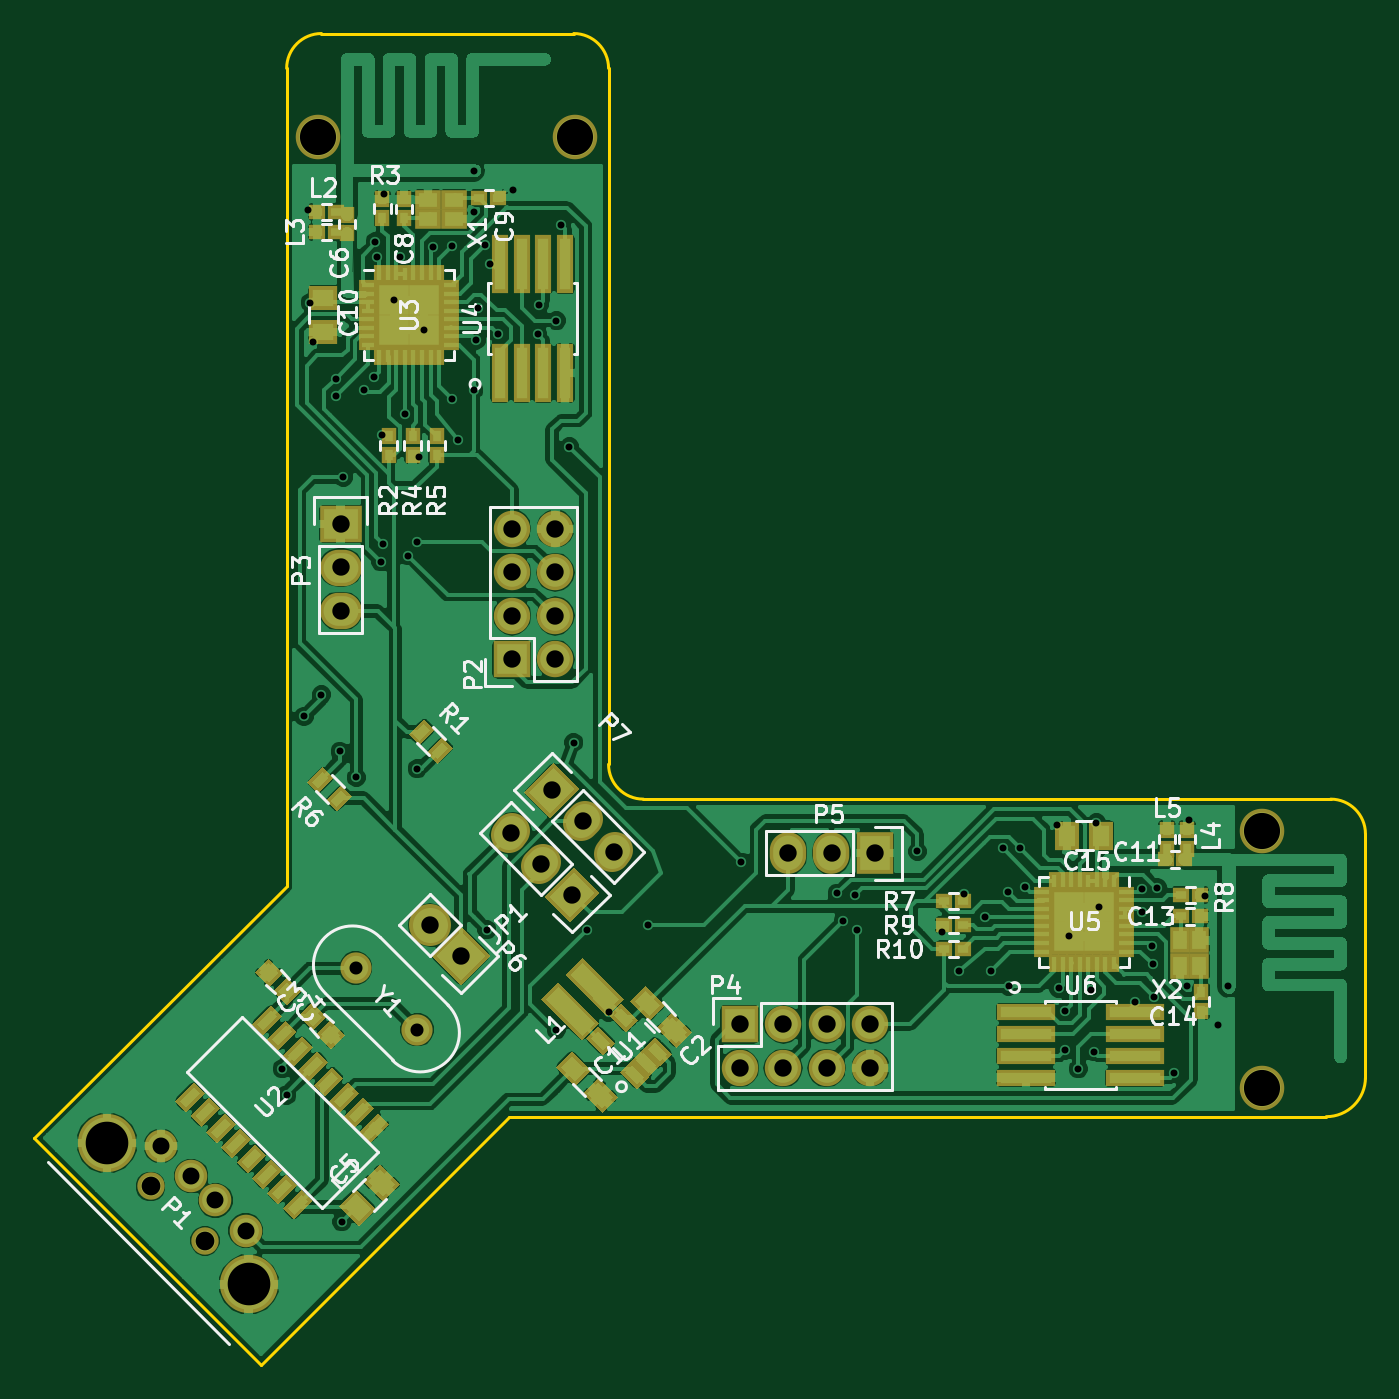
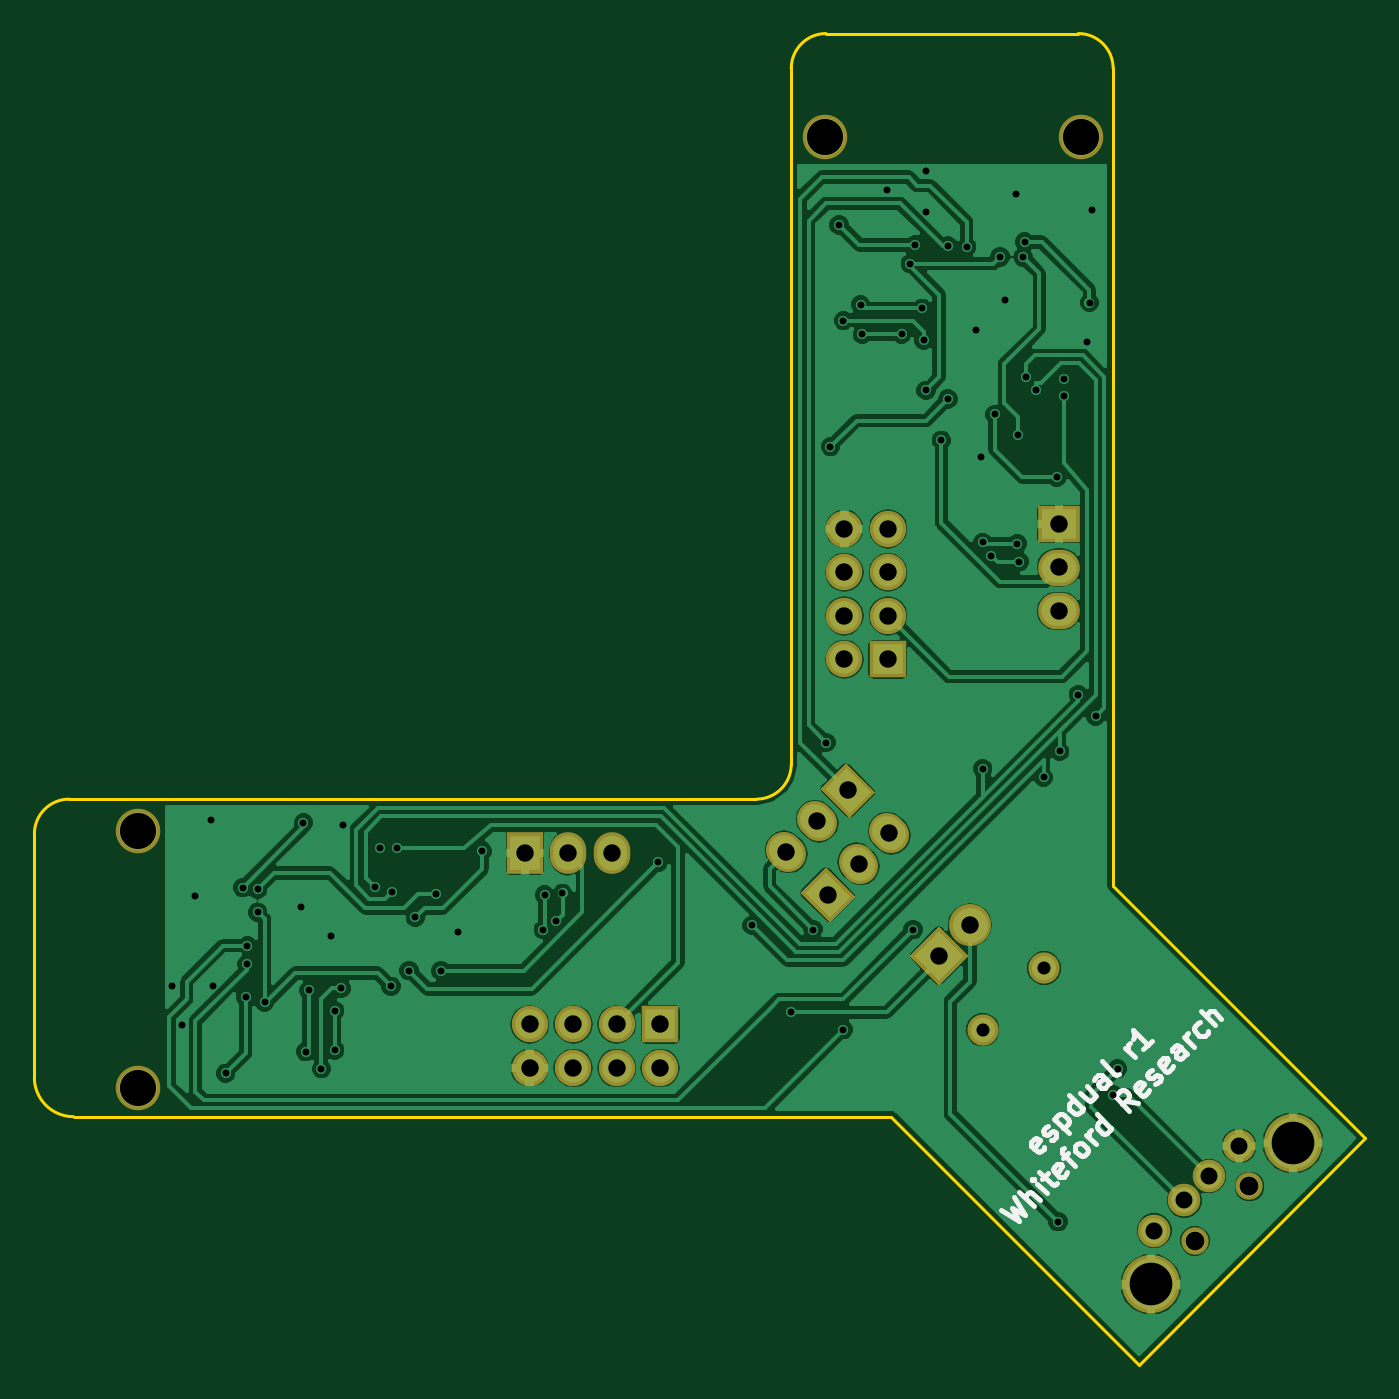
Circuit board: 8 layer files. Board 77.7 x 77.7 mm.
- bottom_copper: espusb.GBL (101671 bytes)
- bottom_silk: espusb.GBO (7756 bytes)
- bottom_mask: espusb.GBS (2363 bytes)
- outline: espusb.GKO (1150 bytes)
- top_copper: espusb.GTL (256865 bytes)
- top_silk: espusb.GTO (37118 bytes)
- top_mask: espusb.GTS (12399 bytes)
- drill: espusb.XLN (2255 bytes)

=== bottom_copper: espusb.GBL (101671 bytes, source omitted) ===
=== bottom_silk: espusb.GBO (7756 bytes, source omitted) ===
=== bottom_mask: espusb.GBS ===
G04 #@! TF.FileFunction,Soldermask,Bot*
%FSLAX46Y46*%
G04 Gerber Fmt 4.6, Leading zero omitted, Abs format (unit mm)*
G04 Created by KiCad (PCBNEW (2015-11-24 BZR 6329)-product) date Wed 28 Sep 2016 12:51:07 PM EDT*
%MOMM*%
G01*
G04 APERTURE LIST*
%ADD10C,0.100000*%
%ADD11R,2.127200X2.432000*%
%ADD12O,2.127200X2.432000*%
%ADD13C,2.600000*%
%ADD14R,2.127200X2.127200*%
%ADD15O,2.127200X2.127200*%
%ADD16C,1.822400*%
%ADD17C,2.432000*%
%ADD18C,1.901140*%
%ADD19C,3.399740*%
%ADD20C,1.600000*%
%ADD21R,2.432000X2.127200*%
%ADD22O,2.432000X2.127200*%
%ADD23C,2.127200*%
G04 APERTURE END LIST*
D10*
D11*
X156273000Y-98403000D03*
D12*
X153733000Y-98403000D03*
X151193000Y-98403000D03*
D13*
X178873000Y-112103000D03*
X178873000Y-97103000D03*
D14*
X148373000Y-108403000D03*
D15*
X148373000Y-110943000D03*
X150913000Y-108403000D03*
X150913000Y-110943000D03*
X153453000Y-108403000D03*
X153453000Y-110943000D03*
X155993000Y-108403000D03*
X155993000Y-110943000D03*
D16*
X129540000Y-108712000D03*
X125947898Y-105119898D03*
D10*
G36*
X133799684Y-104394000D02*
X132080000Y-106113684D01*
X130360316Y-104394000D01*
X132080000Y-102674316D01*
X133799684Y-104394000D01*
X133799684Y-104394000D01*
G37*
D17*
X130283949Y-102597949D02*
X130283949Y-102597949D01*
D18*
X114570746Y-115489049D03*
X116338513Y-117256816D03*
X117759797Y-118678100D03*
X119520493Y-120438796D03*
D19*
X111424120Y-115312272D03*
X119697270Y-123585421D03*
D20*
X113969705Y-117857856D03*
X117151685Y-121039837D03*
D14*
X135073000Y-87085000D03*
D15*
X137613000Y-87085000D03*
X135073000Y-84545000D03*
X137613000Y-84545000D03*
X135073000Y-82005000D03*
X137613000Y-82005000D03*
X135073000Y-79465000D03*
X137613000Y-79465000D03*
D13*
X123773000Y-56585000D03*
X138773000Y-56585000D03*
D21*
X125073000Y-79185000D03*
D22*
X125073000Y-81725000D03*
X125073000Y-84265000D03*
D10*
G36*
X140195921Y-100724237D02*
X138476237Y-102443921D01*
X136972079Y-100939763D01*
X138691763Y-99220079D01*
X140195921Y-100724237D01*
X140195921Y-100724237D01*
G37*
D23*
X136680186Y-99143712D02*
X136895712Y-98928186D01*
X134884135Y-97347661D02*
X135099661Y-97132135D01*
D10*
G36*
X135802079Y-94849763D02*
X137521763Y-93130079D01*
X139025921Y-94634237D01*
X137306237Y-96353921D01*
X135802079Y-94849763D01*
X135802079Y-94849763D01*
G37*
D23*
X139317814Y-96430288D02*
X139102288Y-96645814D01*
X141113865Y-98226339D02*
X140898339Y-98441865D01*
M02*

=== outline: espusb.GKO ===
G04 #@! TF.FileFunction,Profile,NP*
%FSLAX46Y46*%
G04 Gerber Fmt 4.6, Leading zero omitted, Abs format (unit mm)*
G04 Created by KiCad (PCBNEW (2015-11-24 BZR 6329)-product) date Wed 28 Sep 2016 12:51:07 PM EDT*
%MOMM*%
G01*
G04 APERTURE LIST*
%ADD10C,0.100000*%
%ADD11C,0.150000*%
G04 APERTURE END LIST*
D10*
D11*
X120396000Y-128270000D02*
X107188000Y-115062000D01*
X134874000Y-113792000D02*
X120396000Y-128270000D01*
X121920000Y-100330000D02*
X107188000Y-115062000D01*
X121920000Y-100330000D02*
X121920000Y-52578000D01*
X184912000Y-97282000D02*
G75*
G03X182880000Y-95250000I-2032000J0D01*
G01*
X142748000Y-95250000D02*
X182880000Y-95250000D01*
X123952000Y-50546000D02*
G75*
G03X121920000Y-52578000I0J-2032000D01*
G01*
X138684000Y-50546000D02*
X123952000Y-50546000D01*
X140716000Y-52578000D02*
G75*
G03X138684000Y-50546000I-2032000J0D01*
G01*
X140716000Y-93218000D02*
X140716000Y-52578000D01*
X140716000Y-93218000D02*
G75*
G03X142748000Y-95250000I2032000J0D01*
G01*
X182626000Y-113792000D02*
X134874000Y-113792000D01*
X182626000Y-113792000D02*
G75*
G03X184912000Y-111506000I0J2286000D01*
G01*
X184912000Y-111506000D02*
X184912000Y-97282000D01*
M02*

=== top_copper: espusb.GTL (256865 bytes, source omitted) ===
=== top_silk: espusb.GTO (37118 bytes, source omitted) ===
=== top_mask: espusb.GTS (12399 bytes, source omitted) ===
=== drill: espusb.XLN ===
M48
;DRILL file {KiCad (2015-11-24 BZR 6329)-product} date Wed 28 Sep 2016 12:51:09 PM EDT
;FORMAT={-:-/ absolute / inch / decimal}
FMAT,2
INCH,TZ
T1C0.016
T2C0.030
T3C0.039
T4C0.040
T5C0.043
T6C0.083
T7C0.098
%
G90
G05
M72
T1
X4.79Y-4.37
X4.8Y-4.43
X4.84Y-3.56
X4.8485Y-2.3959
X4.8544Y-2.6085
X4.86Y-2.7
X4.88Y-3.51
X4.9127Y-2.7841
X4.9133Y-2.8232
X4.923Y-3.6402
X4.9269Y-4.7213
X4.93Y-3.01
X4.96Y-3.7
X4.9781Y-2.8095
X5.Y-2.78
X5.0037Y-2.4691
X5.0072Y-2.5033
X5.0167Y-3.2041
X5.019Y-2.914
X5.0206Y-3.1628
X5.0235Y-2.3596
X5.0477Y-2.6032
X5.06Y-2.5033
X5.0718Y-2.8656
X5.08Y-3.19
X5.1Y-3.16
X5.1Y-3.68
X5.1043Y-2.963
X5.1156Y-2.6712
X5.1367Y-2.4797
X5.18Y-2.83
X5.18Y-2.4778
X5.195Y-2.925
X5.23Y-2.81
X5.2301Y-2.3061
X5.2302Y-2.401
X5.235Y-2.695
X5.2391Y-2.6215
X5.2548Y-2.4758
X5.26Y-4.05
X5.2667Y-2.5191
X5.2863Y-2.6805
X5.32Y-2.35
X5.3769Y-2.6805
X5.3808Y-2.6136
X5.42Y-2.65
X5.42Y-4.28
X5.43Y-2.43
X5.45Y-2.94
X5.46Y-3.62
X5.49Y-4.05
X5.54Y-4.24
X5.63Y-4.04
X5.8454Y-3.8954
X6.0659Y-3.9667
X6.08Y-4.03
X6.1072Y-3.9706
X6.11Y-4.05
X6.25Y-3.87
X6.307Y-4.0543
X6.345Y-4.145
X6.356Y-3.969
X6.4044Y-4.0218
X6.4187Y-4.1446
X6.4468Y-3.8633
X6.4584Y-3.9631
X6.46Y-4.18
X6.4859Y-3.8627
X6.4978Y-3.9513
X6.57Y-3.81
X6.575Y-4.185
X6.5895Y-4.2363
X6.5895Y-4.3269
X6.5988Y-4.0656
X6.62Y-4.37
X6.6485Y-4.1891
X6.6564Y-4.3308
X6.6615Y-3.8044
X6.6668Y-3.9977
X6.7509Y-4.2167
X6.7667Y-3.9572
X6.7667Y-4.01
X6.7903Y-4.0867
X6.7922Y-4.13
X6.7942Y-4.2048
X6.8009Y-3.9537
X6.84Y-4.38
X6.869Y-4.1802
X6.8741Y-3.7985
X6.9104Y-3.9735
X6.94Y-4.27
X6.9639Y-4.1796
T2
X4.9586Y-4.1386
X5.1Y-4.28
T3
X4.5107Y-4.5468
X4.5803Y-4.6164
X4.6362Y-4.6724
X4.7055Y-4.7417
T4
X4.9241Y-3.1175
X4.9241Y-3.2175
X4.9241Y-3.3175
X5.1293Y-4.0393
X5.2Y-4.11
X5.3146Y-3.8283
X5.3178Y-3.1285
X5.3178Y-3.2285
X5.3178Y-3.3285
X5.3178Y-3.4285
X5.3854Y-3.8991
X5.41Y-3.73
X5.4178Y-3.1285
X5.4178Y-3.2285
X5.4178Y-3.3285
X5.4178Y-3.4285
X5.4561Y-3.9698
X5.4807Y-3.8007
X5.5514Y-3.8714
X5.8415Y-4.2678
X5.8415Y-4.3678
X5.9415Y-4.2678
X5.9415Y-4.3678
X5.9525Y-3.8741
X6.0415Y-4.2678
X6.0415Y-4.3678
X6.0525Y-3.8741
X6.1415Y-4.2678
X6.1415Y-4.3678
X6.1525Y-3.8741
T5
X4.487Y-4.6401
X4.6123Y-4.7653
T6
X4.873Y-2.2278
X5.4635Y-2.2278
X7.0422Y-3.823
X7.0422Y-4.4135
T7
X4.3868Y-4.5399
X4.7125Y-4.8656
T0
M30

